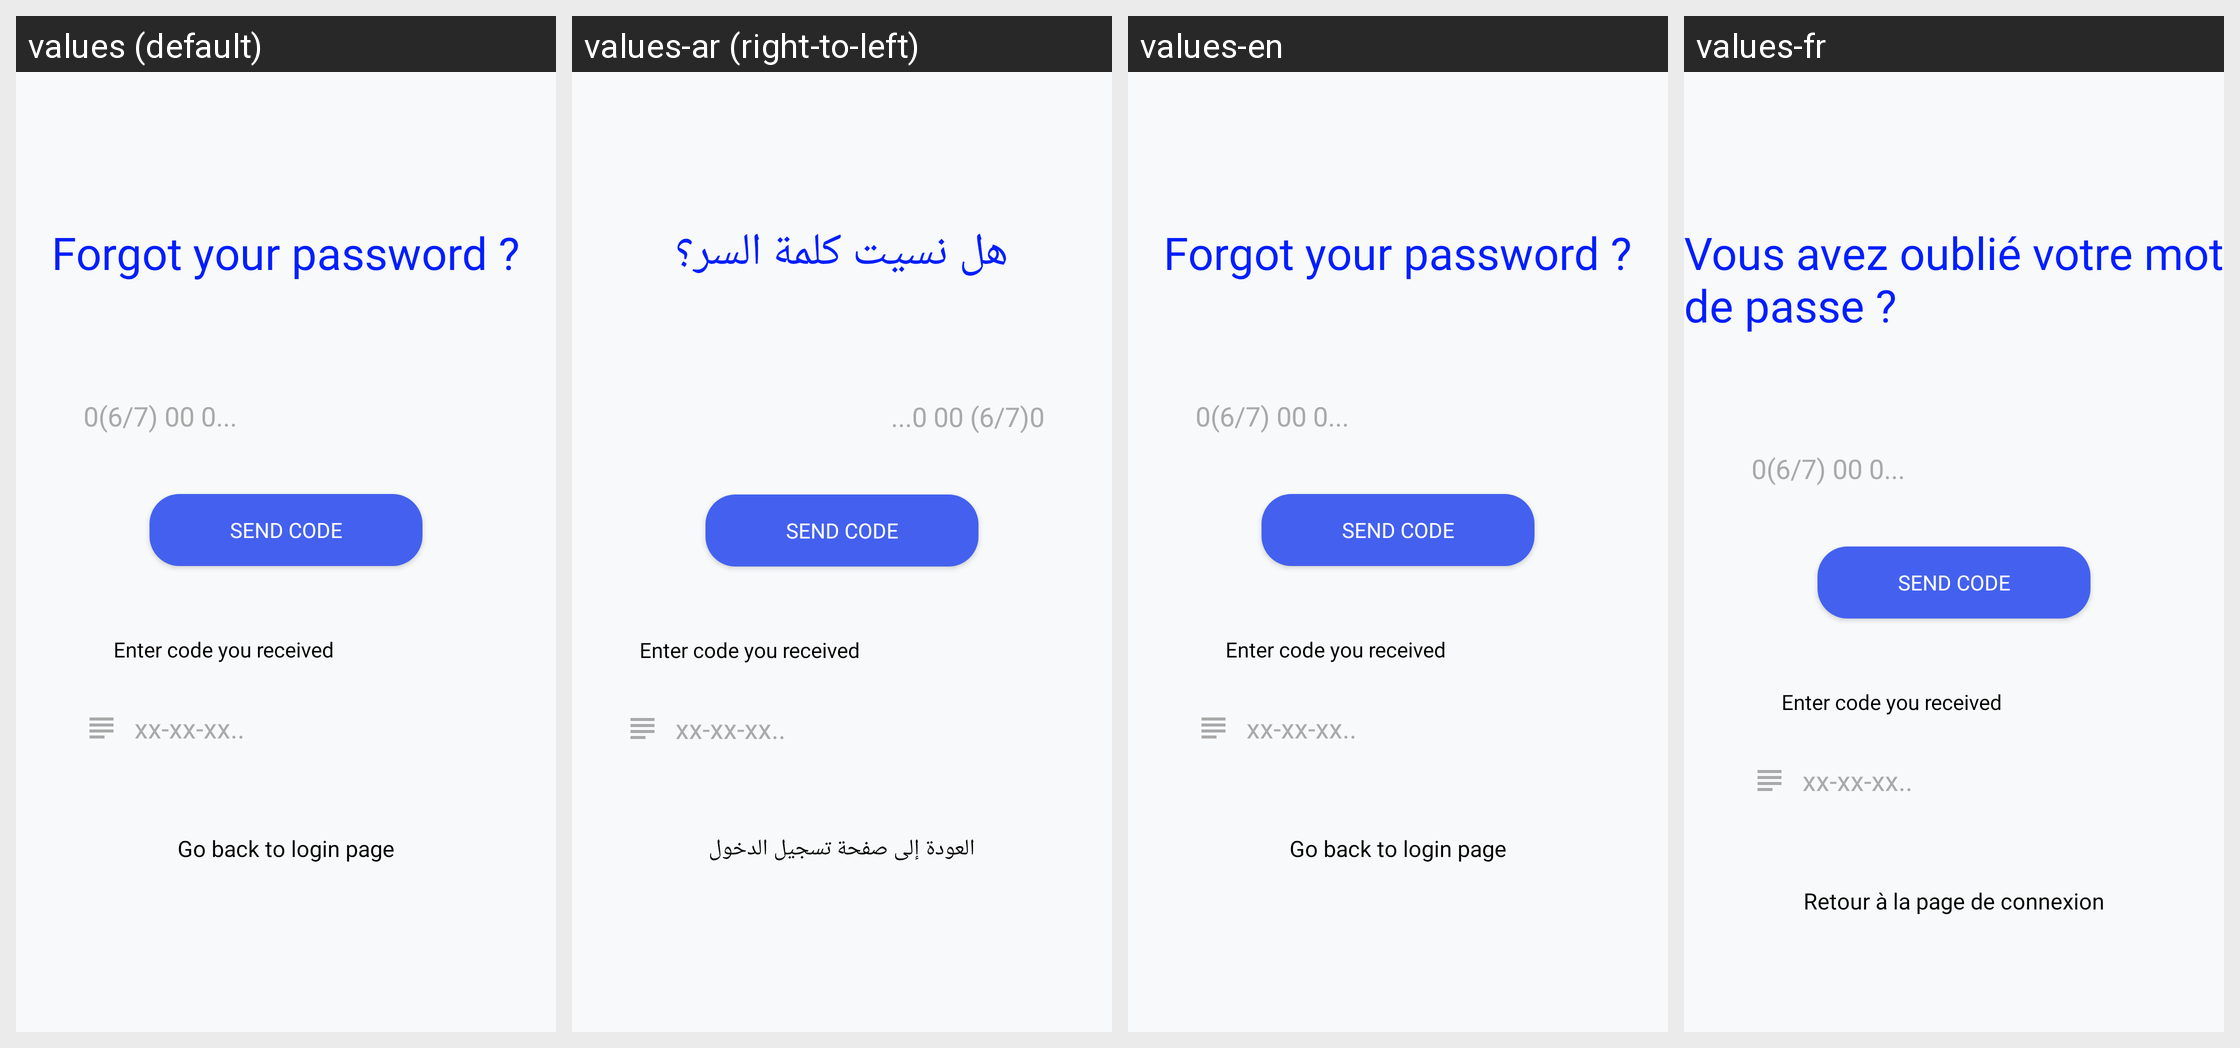

Strings drawn on this Android screen and how each of the app's shown locales translates them:
Android screen res/layout/activity_otpactivity.xml rendered under 4 locales, left to right: values (default), values-ar (right-to-left), values-en, values-fr. Device: Nexus 5 (rendered at 1080×1920; each locale shown at half size, 540×960, under a caption strip naming it); theme Theme.Picallti.
Other locales in the repository, not shown: values-ar-rMA, values-en-rUM, values-en-rUS, values-fr-rLU.
Strings drawn on this screen, with the default value and each locale's value (text and hints the layout hard-codes, and strings that could not be matched under every locale, appear in the picture but are not listed):

forgotpass
  values: Forgot your password ?
  values-ar: هل نسيت كلمة السر؟
  values-en: Forgot your password ?
  values-fr: Vous avez oublié votre mot de passe ?

forgotpassback
  values: Go back to login page
  values-ar: العودة إلى صفحة تسجيل الدخول
  values-en: Go back to login page
  values-fr: Retour à la page de connexion
